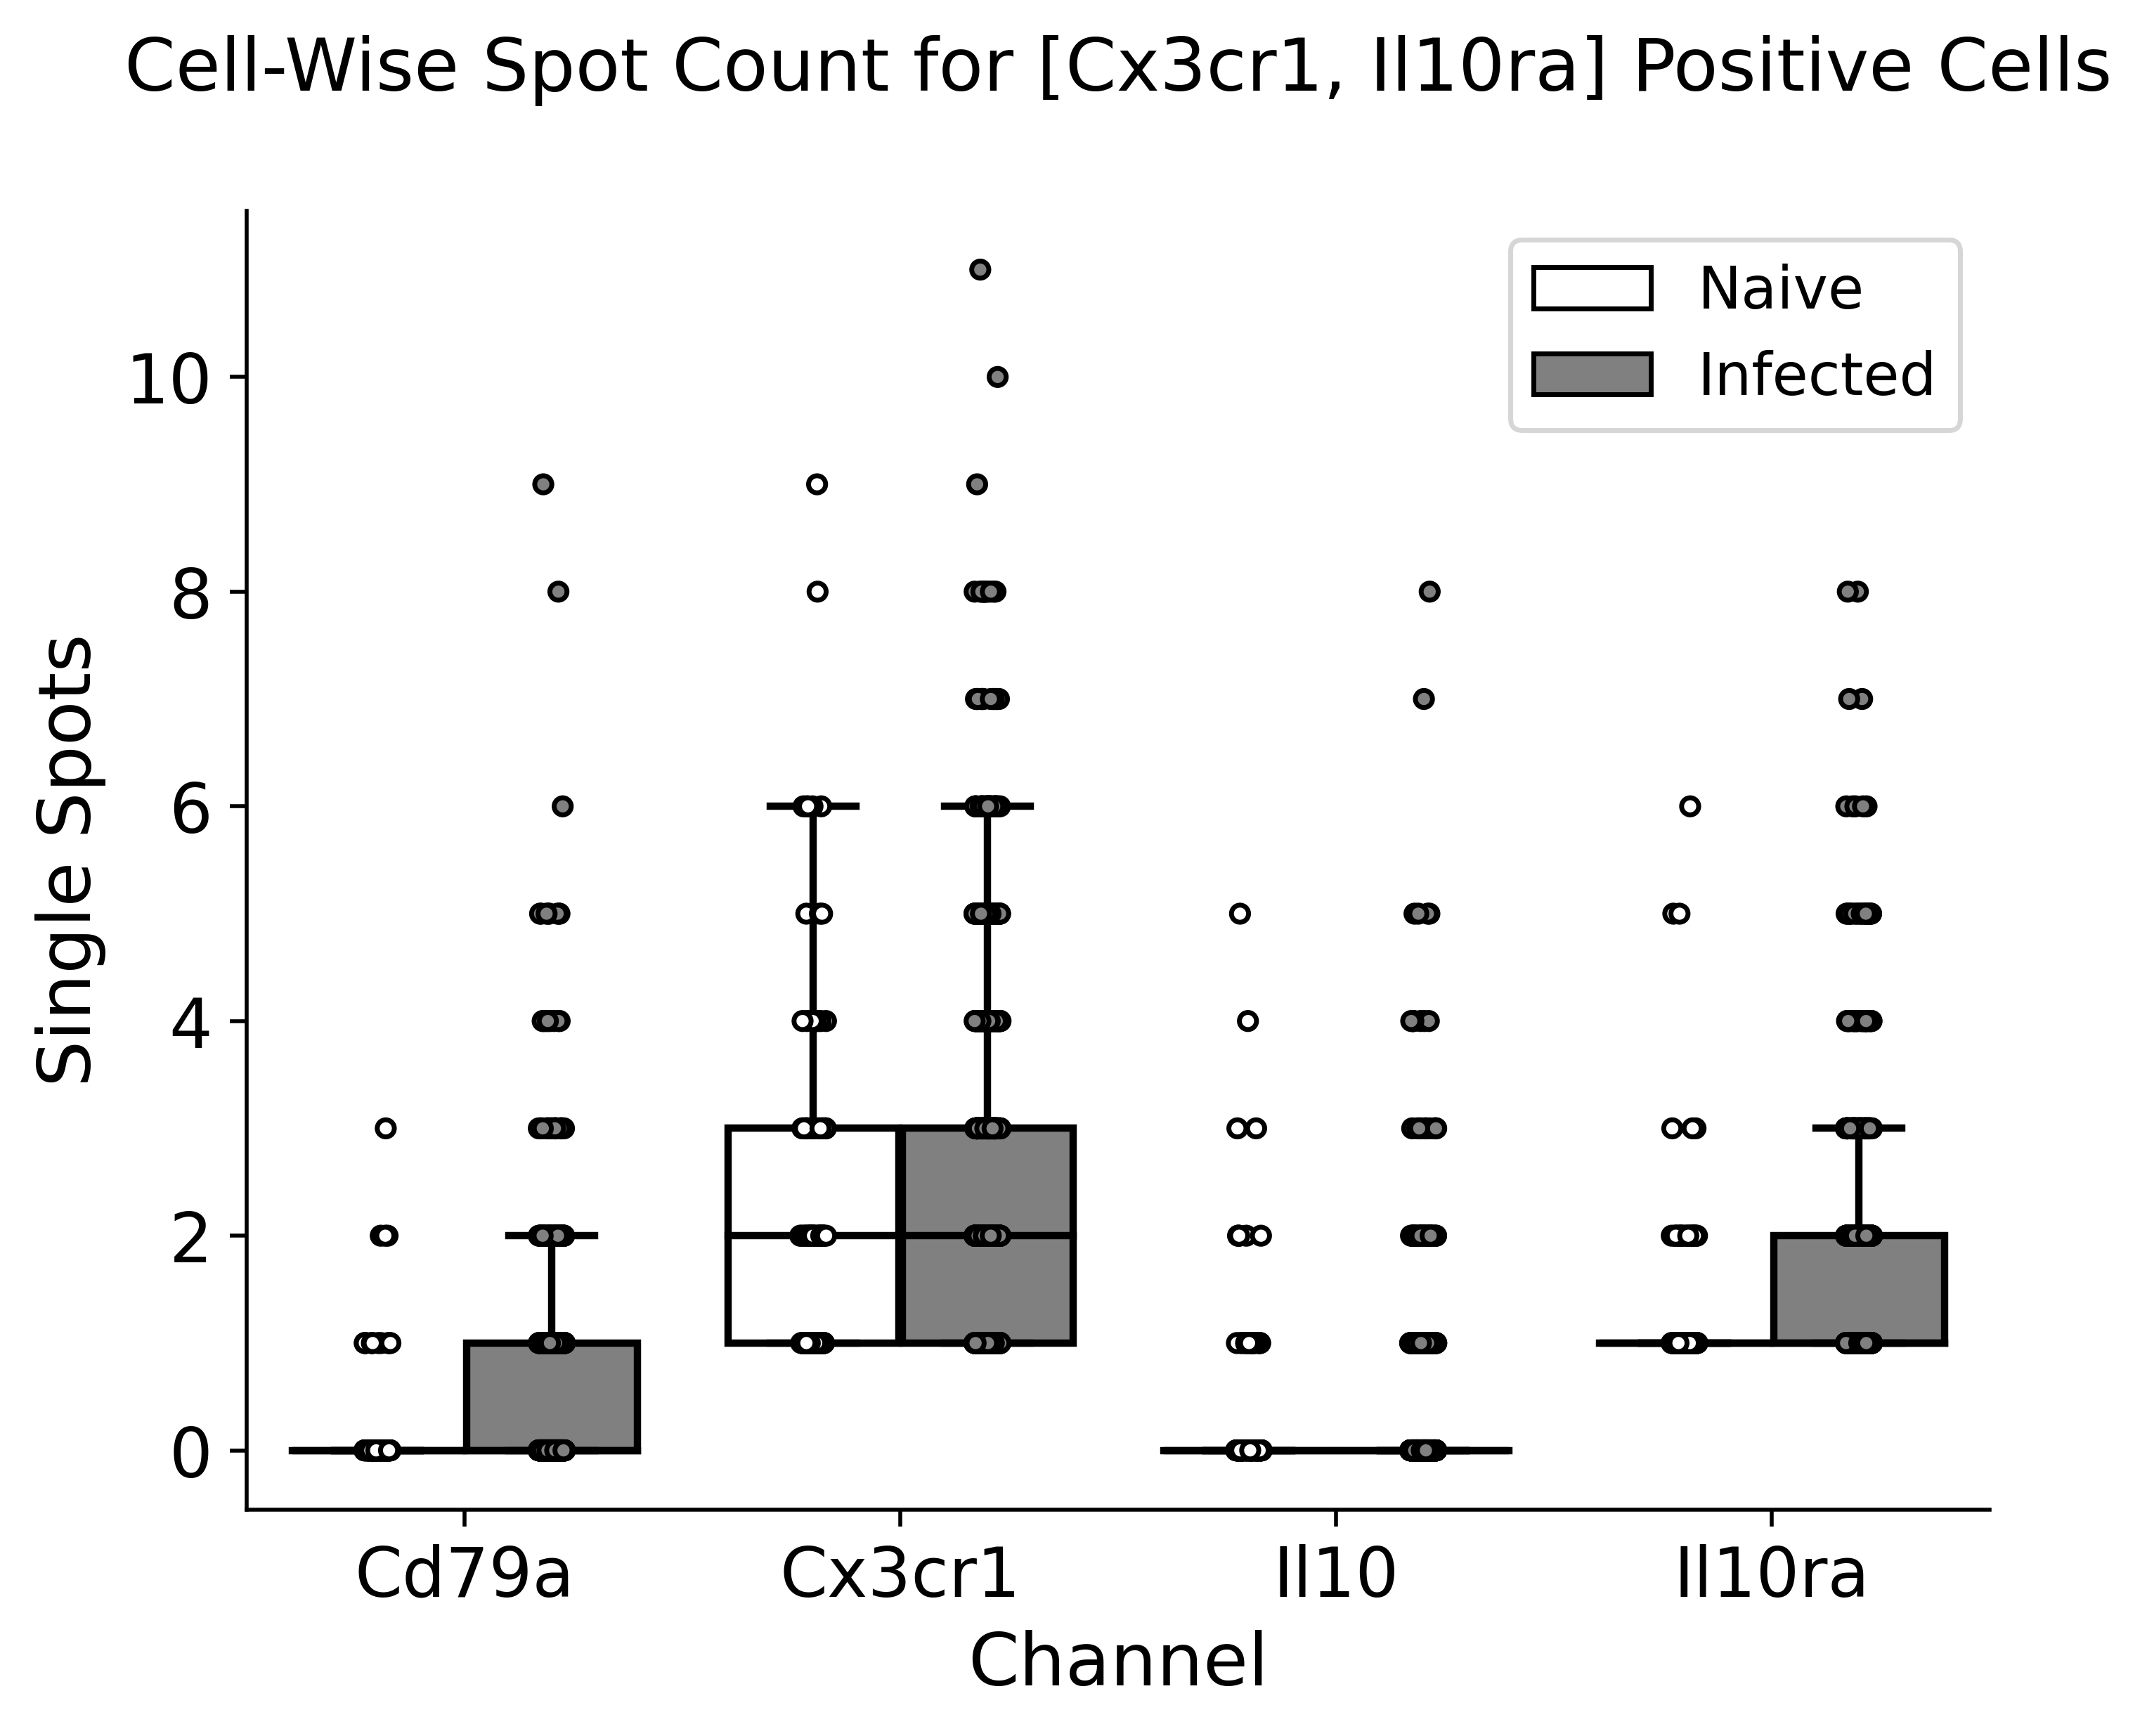

The table this chart was drawn from, first rows:
, Cd79a, Cx3cr1, Il10, Il10ra, Dataset
0, 0, 3, 0, 1, Naive
3, 0, 1, 0, 1, Naive
19, 0, 1, 0, 1, Naive
20, 1, 1, 0, 1, Naive
24, 2, 2, 0, 1, Naive
26, 0, 1, 0, 1, Naive
27, 0, 1, 0, 1, Naive
31, 1, 2, 0, 2, Naive
55, 0, 1, 0, 1, Naive
60, 0, 2, 0, 1, Naive
76, 1, 1, 0, 2, Naive
78, 0, 3, 0, 1, Naive
90, 0, 4, 2, 1, Naive
92, 0, 3, 2, 1, Naive
107, 0, 2, 2, 1, Naive
113, 0, 2, 1, 2, Naive
115, 0, 1, 1, 1, Naive
125, 0, 3, 3, 1, Naive
135, 0, 6, 3, 2, Naive
138, 0, 2, 4, 1, Naive
150, 0, 1, 0, 1, Naive
151, 0, 2, 5, 1, Naive
158, 0, 1, 1, 1, Naive
165, 0, 2, 0, 1, Naive
191, 0, 2, 1, 1, Naive
193, 0, 3, 0, 1, Naive
221, 0, 1, 0, 1, Naive
223, 0, 1, 0, 2, Naive
224, 0, 4, 0, 1, Naive
228, 0, 3, 1, 1, Naive
229, 0, 4, 0, 1, Naive
230, 0, 3, 0, 2, Naive
233, 0, 3, 0, 2, Naive
251, 0, 2, 0, 1, Naive
252, 0, 9, 0, 1, Naive
258, 0, 2, 0, 1, Naive
260, 0, 1, 0, 1, Naive
264, 0, 2, 0, 2, Naive
269, 0, 3, 0, 1, Naive
271, 0, 5, 0, 1, Naive
282, 0, 2, 0, 2, Naive
284, 0, 1, 0, 1, Naive
285, 0, 2, 0, 1, Naive
288, 0, 1, 0, 1, Naive
296, 0, 1, 1, 1, Naive
316, 0, 1, 0, 6, Naive
319, 0, 1, 0, 2, Naive
328, 0, 3, 0, 1, Naive
333, 0, 1, 0, 1, Naive
346, 0, 1, 0, 1, Naive
354, 0, 4, 0, 1, Naive
364, 0, 2, 0, 1, Naive
384, 0, 2, 0, 1, Naive
393, 0, 3, 1, 1, Naive
394, 0, 8, 0, 1, Naive
409, 0, 1, 0, 2, Naive
441, 0, 1, 0, 1, Naive
467, 0, 2, 0, 2, Naive
468, 0, 1, 0, 1, Naive
471, 0, 3, 0, 1, Naive
... 986 more rows
